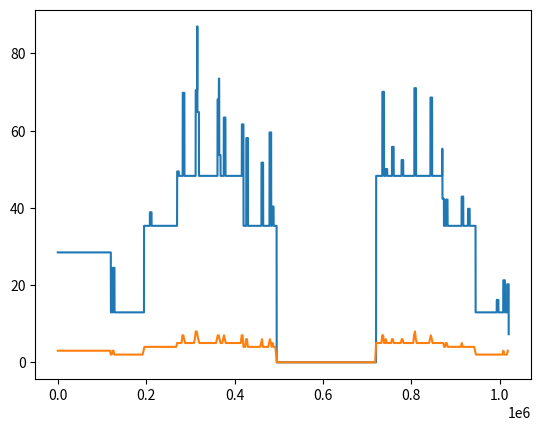

Here is the Python script that generated this plot:
import matplotlib.pyplot as plot
import random as rnd
import math
import statistics
rnd.seed(1337)

duration = 15 * 60 * 1000
max_cores = 50
query_length = 2000
required_cores_per_query = 10
warmup_duration = 2 * 60 * 1000

times = list(range(0,duration + 1))
values = [0] * len(times)

# step one: Generate base utilization
sustained_load_count = 12
part_length = int(duration/sustained_load_count)
for i in range(0, sustained_load_count):
    load = abs(math.sin(math.pi * 2 * (i + 0.5) / sustained_load_count) * max_cores)
    print(load)
    #load = int(math.ceil(rnd.random() * 10)) * max_cores/10
    for j in range(part_length * i, part_length * (i+1)):
        values[j] += load

burst_probability_per_second = 0.03
burst_duration = 2000 + int(rnd.random() * 3000)
max_burst_height = max_cores / 2

# step two: add bursts
for i in range(0, len(values)):
    if rnd.random() <= burst_probability_per_second / 1000:
        #print("burst")
        burst_height = rnd.random() * max_burst_height
        #print(burst_height)
        for j in range(i, min(len(values), i + burst_duration)):
            values[j] += burst_height

# step three: generate zeros
zero_probability_per_second = 0.005
zero_duration = int(duration / 5)

for i in range(0, len(values)):
    if i > 5 * part_length and i < 8 * part_length:
        values[i] = 0
    # if rnd.random() <= zero_probability_per_second / 1000:
    #     print("zero")
    #     for j in range(i, min(i + zero_duration, len(values))):
    #         values[j] = 0

# step X: add warmup phase
avg_value = statistics.mean(values)
print("average:", avg_value)
times = times + list(range(len(times), len(times) + warmup_duration))
values = [avg_value] * warmup_duration + values

# step four: generate query stream
    #cut everything in parts of query length and get average of a slice.
slice_length = query_length
slices_count = int(len(times) / query_length)
qt = []
qv = []

for slice in range(0, slices_count):
    sumc = 0
    count = 0
    for v in values[slice * slice_length: (slice + 1) * slice_length]:
        sumc += v
        count +=1
    qt.append(slice * slice_length)
    qv.append(math.ceil(sumc/count / required_cores_per_query))

query_count =  sum(qv)
print("number of queries: ", query_count)

# step five: Fit stream into json
json_string = '{"query_stream": ['
for t,v in zip(qt, qv):
    for i in range(0,v):
        json_object = '''
        {
            "compiler_config": {
                "compiler_type": "kTpch",
                "query": "kQ6",
                "scale_factor": "kSF10",
                "working_directory": {
                    "bucket": "skyrise-ci",
                    "identifier": "testNgUWf",
                    "etag": ""
                }
            },
            "start_ms":'''
        json_object += str(t)
        json_object += '},' 
        json_string += json_object
json_string = json_string[0:-1]
json_string += ']}'

fd = open("tpch_stream.json", "w")
fd.write(json_string)

plot.plot(times, values)
plot.plot(qt, qv)

plot.set_xlabel = "Time (s)"
plot.set_ylabel = "Cores used"
#plot.xlim(50000,260000)
plot.show()
